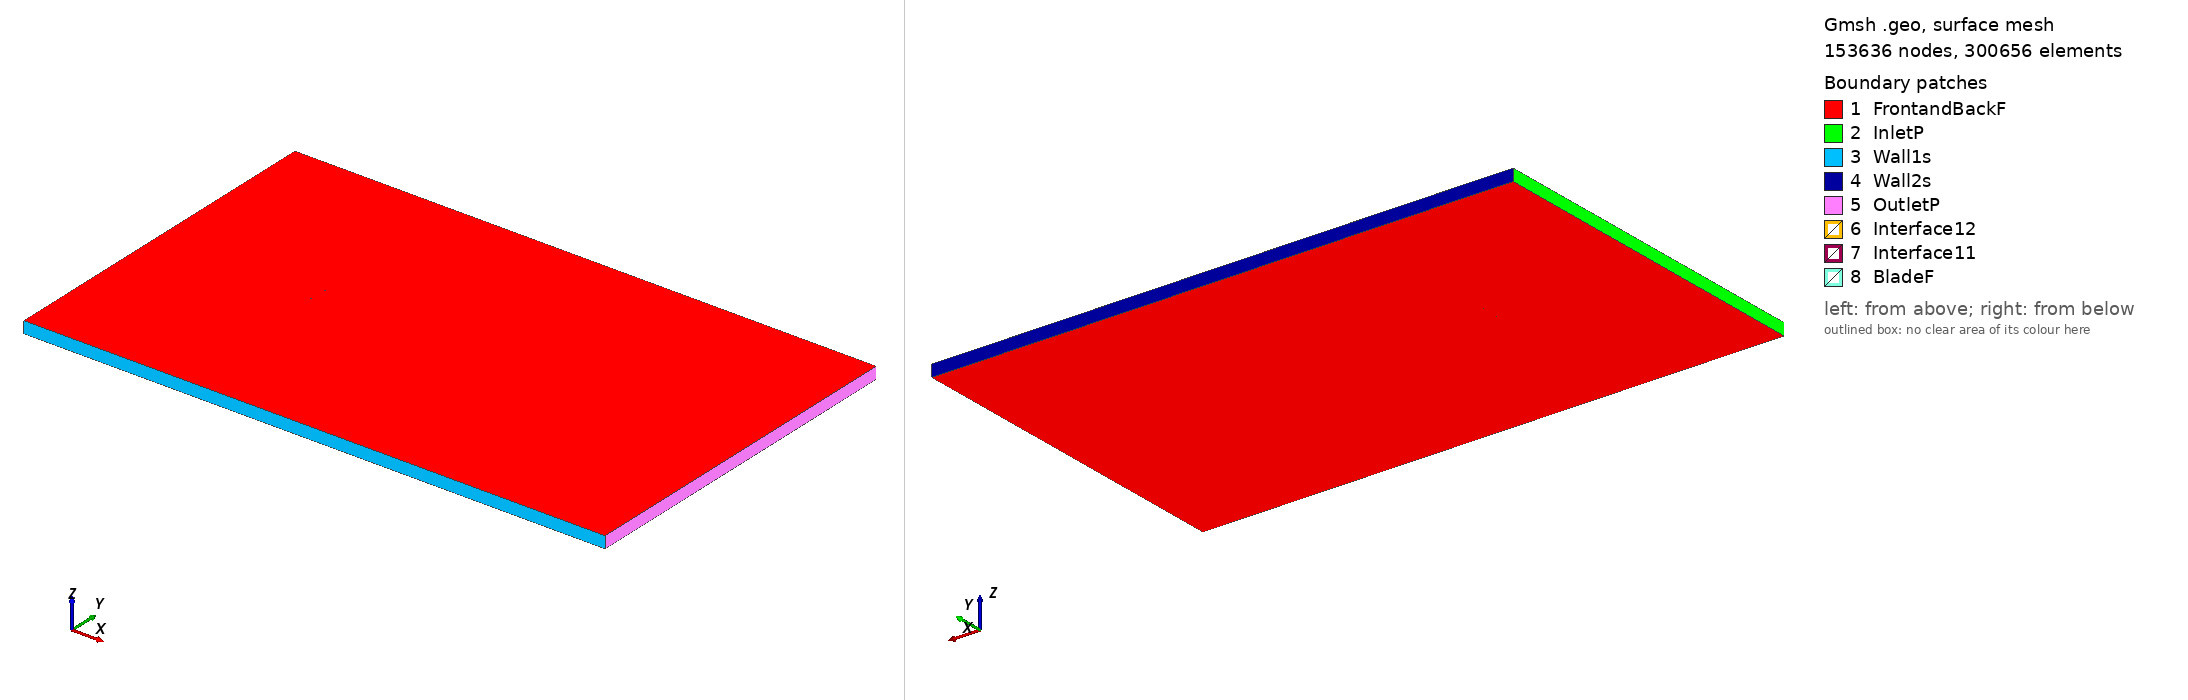

Gmsh geometry script, surface-meshed: 153636 nodes, 300656 surface elements. Boundary patches (legend numbers): 1 FrontandBackF, 2 InletP, 3 Wall1s, 4 Wall2s, 5 OutletP, 6 Interface12, 7 Interface11, 8 BladeF. Left view from above one corner, right view from below the opposite corner. Legend entries are the model's physical surfaces. The drawing asked Gmsh for element sizes between 1% and 20% of the model's largest extent; the script's own settings can give other sizes.

=== eiffel385_tsr_-0.97972_aoa_-3.6637.geo (drawn) ===
SetFactory("OpenCASCADE");

Point(1) = {0.075257, 0.736348, 0, 1.0};
Point(2) = {0.072249, 0.737074, 0, 1.0};
Point(3) = {0.064379, 0.738865, 0, 1.0};
Point(4) = {0.048659, 0.742155, 0, 1.0};
Point(5) = {0.032972, 0.744919, 0, 1.0};
Point(6) = {0.017318, 0.747159, 0, 1.0};
Point(7) = {0.001686, 0.749058, 0, 1.0};
Point(8) = {-0.013884, 0.750000, 0, 1.0};
Point(9) = {-0.029379, 0.749768, 0, 1.0};
Point(10) = {-0.044786, 0.748161, 0, 1.0};
Point(11) = {-0.052437, 0.746539, 0, 1.0};
Point(12) = {-0.060039, 0.744144, 0, 1.0};
Point(13) = {-0.063820, 0.742630, 0, 1.0};
Point(14) = {-0.067577, 0.740761, 0, 1.0};
Point(15) = {-0.071310, 0.738506, 0, 1.0};
Point(16) = {-0.073141, 0.736822, 0, 1.0};
Point(17) = {-0.074847, 0.733177, 0, 1.0};
Point(18) = {-0.072700, 0.729933, 0, 1.0};
Point(19) = {-0.070692, 0.728852, 0, 1.0};
Point(20) = {-0.066732, 0.727554, 0, 1.0};
Point(21) = {-0.062811, 0.726875, 0, 1.0};
Point(22) = {-0.058919, 0.726659, 0, 1.0};
Point(23) = {-0.051166, 0.726690, 0, 1.0};
Point(24) = {-0.043466, 0.727540, 0, 1.0};
Point(25) = {-0.028073, 0.729378, 0, 1.0};
Point(26) = {-0.012696, 0.731449, 0, 1.0};
Point(27) = {0.002730, 0.732762, 0, 1.0};
Point(28) = {0.018177, 0.733751, 0, 1.0};
Point(29) = {0.033637, 0.734524, 0, 1.0};
Point(30) = {0.049118, 0.734972, 0, 1.0};
Point(31) = {0.064621, 0.735096, 0, 1.0};
Point(32) = {0.072387, 0.734911, 0, 1.0};
Point(33) = {0.075351, 0.734887, 0, 1.0};
Point(34) = {-0.075257, -0.736348, 0, 1.0};
Point(35) = {-0.072249, -0.737074, 0, 1.0};
Point(36) = {-0.064379, -0.738865, 0, 1.0};
Point(37) = {-0.048659, -0.742155, 0, 1.0};
Point(38) = {-0.032972, -0.744919, 0, 1.0};
Point(39) = {-0.017318, -0.747159, 0, 1.0};
Point(40) = {-0.001686, -0.749058, 0, 1.0};
Point(41) = {0.013884, -0.750000, 0, 1.0};
Point(42) = {0.029379, -0.749768, 0, 1.0};
Point(43) = {0.044786, -0.748161, 0, 1.0};
Point(44) = {0.052437, -0.746539, 0, 1.0};
Point(45) = {0.060039, -0.744144, 0, 1.0};
Point(46) = {0.063820, -0.742630, 0, 1.0};
Point(47) = {0.067577, -0.740761, 0, 1.0};
Point(48) = {0.071310, -0.738506, 0, 1.0};
Point(49) = {0.073141, -0.736822, 0, 1.0};
Point(50) = {0.074847, -0.733177, 0, 1.0};
Point(51) = {0.072700, -0.729933, 0, 1.0};
Point(52) = {0.070692, -0.728852, 0, 1.0};
Point(53) = {0.066732, -0.727554, 0, 1.0};
Point(54) = {0.062811, -0.726875, 0, 1.0};
Point(55) = {0.058919, -0.726659, 0, 1.0};
Point(56) = {0.051166, -0.726690, 0, 1.0};
Point(57) = {0.043466, -0.727540, 0, 1.0};
Point(58) = {0.028073, -0.729378, 0, 1.0};
Point(59) = {0.012696, -0.731449, 0, 1.0};
Point(60) = {-0.002730, -0.732762, 0, 1.0};
Point(61) = {-0.018177, -0.733751, 0, 1.0};
Point(62) = {-0.033637, -0.734524, 0, 1.0};
Point(63) = {-0.049118, -0.734972, 0, 1.0};
Point(64) = {-0.064621, -0.735096, 0, 1.0};
Point(65) = {-0.072387, -0.734911, 0, 1.0};
Point(66) = {-0.075351, -0.734887, 0, 1.0};

// Lines: first blade (splines 1-4)
Spline(1) = {1:33};
Spline(2) = {33,1};

// Lines: second blade (splines 5-8)
Spline(3) = {34:66};
Spline(4) = {66,34};

// Outer domain (points 20001-4 and lines)
Point(67) = {-13.50000000, -15.00000000, 0, 1.0};
Point(68) = {-13.50000000, 15.00000000, 0, 1.0};
Point(69) = {36.00000000, 15.00000000, 0, 1.0};
Point(70) = {36.00000000, -15.00000000, 0, 1.0};
Line(11) = {67, 68};
Line(12) = {68, 69};
Line(13) = {69, 70};
Line(14) = {67, 70};

// Interface (between moving and stationary domain) (circles)
Circle(9) = {0, 0, 0, 0.80000000, 0, 2*Pi};
Circle(10) = {0, 0, 0, 0.80000000, 0, 2*Pi};

// Loops collect Lines/Splines/etc (blade1, blade2, domain, first circle)
Line Loop(1) = {1:2};
Line Loop(2) = {3:4};
Line Loop(3) = {11,12,13,-14};
Line Loop(4) = {9};

// BooleanDifference cuts out the circle/interface from the domain
Plane Surface(1) = {3};
Plane Surface(2) = {4};
BooleanDifference{ Surface{1}; Delete;}{ Surface{2}; Delete;}

// This one cuts out the blades from the inner circle/interface
Line Loop(6) = {10};
Plane Surface(5) = {6};
Plane Surface(6) = {1};
Plane Surface(7) = {2};
BooleanDifference{ Surface{5}; Delete;}{ Surface{6,7}; Delete;}

// extrude to 3rd dimension
Extrude {0, 0, 1} {Surface{1}; Surface{5}; Layers{1}; Recombine;}

// Physical Surfaces are the named boundaries (patches)
Physical Surface("Interface11") = {12};
Physical Surface("Interface12") = {10};

// sides of domain
Physical Surface("InletP") = {6};
Physical Surface("OutletP") = {9};

// top and bottom of domain
Physical Surface("Wall1s") = {7};
Physical Surface("Wall2s") = {8};

// Check FrontandBackF by ensuring there is nothing in the 3rd dimension
Physical Surface("FrontandBackF") = {1,11,5,17};
Physical Surface("BladeF") = {13:16};
Physical Volume("Turbine") = {2};
Physical Volume("Farfield") = {1};

// settings for airfoil boundary layer
Field[1] = BoundaryLayer;
Field[1].EdgesList = {1:4};
Field[1].hwall_n = 1e-3;
Field[1].thickness = 1.5e-2;
Field[1].ratio = 1.05;
Field[1].Quads = 1;
BoundaryLayer Field = 1;

// control points for mesh (blade and interface)
// floor((arc length / 1.5mm)/ 2) -> Transfinite Line
Transfinite Line {1,3} = 103 Using Progression 1;
Transfinite Line {2,4} = 2 Using Progression 1;
Transfinite Line {9, 15} = 800 Using Progression 1;

// For more information on gmsh syntax, visit http://gmsh.info/doc/texinfo/gmsh.html
